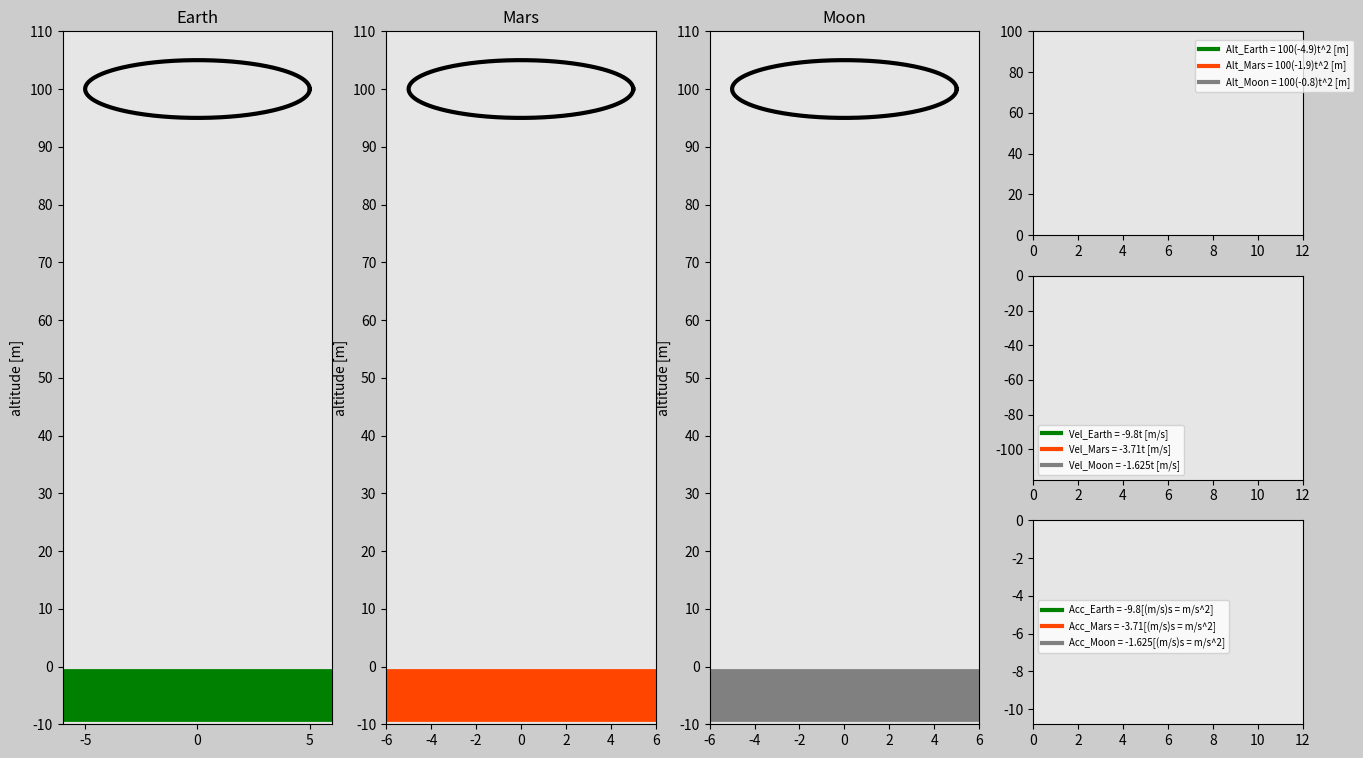

Write Python code to recreate this figure.
import matplotlib.pyplot as plt
import matplotlib.gridspec as gridspec
import matplotlib.animation as animation
import numpy as np

# time array
t0 = 0
t_end = 12
dt = 0.02
t = np.arange(t0, t_end+dt, dt)


# gravitational accelerations
g_earth = -9.8 # [m/s^2]
g_mars = -3.71
g_moon = -1.625

# position y arrays
n = 2
y_i = 100 # [m]
y_earth = y_i + 0.5*g_earth*t**n
y_mars = y_i + 0.5*g_mars*t**n
y_moon = y_i + 0.5*g_moon*t**n



# velocity y arrays
y_earth_velocity= n*0.5*g_earth*t**(n-1)
y_mars_velocity= n*0.5*g_mars*t**(n-1)
y_moon_velocity= n*0.5*g_moon*t**(n-1)


# acceleration y arrays
y_earth_acceleration = (n-1)*g_earth*t**(n-2)
y_mars_acceleration = (n-1)*g_mars*t**(n-2)
y_moon_acceleration = (n-1)*g_moon*t**(n-2)



# create circles
def create_circle(r):
    degrees=np.arange(0,361,1)
    radians=degrees*np.pi/180
    sphere_x = r*np.cos(radians)
    sphere_y = r*np.sin(radians)
    return sphere_x, sphere_y

radius = 5 # [meters]
sphere_x_earth, sphere_y_earth = create_circle(radius)
sphere_x_mars, sphere_y_mars = create_circle(radius)
sphere_x_moon, sphere_y_moon = create_circle(radius)

'''
        ANIMATION
'''

frame_amount = len(t)
width_ratio = 1.2
y_f = -10  # [m]
dy = 10 # [m]

def update_plot(num):
    if(y_earth[num] >= radius):
        sphere_earth.set_data(sphere_x_earth, sphere_y_earth+y_earth[num])
        alt_E.set_data(t[0:num], y_earth[0:num])
        vel_E.set_data(t[0:num], y_earth_velocity[0:num])
        acc_E.set_data(t[0:num], y_earth_acceleration[0:num])

    if(y_mars[num] >= radius):
        sphere_mars.set_data(sphere_x_mars, sphere_y_mars+y_mars[num])
        alt_M.set_data(t[0:num], y_mars[0:num])
        vel_M.set_data(t[0:num], y_mars_velocity[0:num])
        acc_M.set_data(t[0:num], y_mars_acceleration[0:num])

    if(y_moon[num] >= radius):
        sphere_moon.set_data(sphere_x_moon, sphere_y_moon+y_moon[num])
        alt_Moon.set_data(t[0:num], y_moon[0:num])
        vel_Moon.set_data(t[0:num], y_moon_velocity[0:num])
        acc_Moon.set_data(t[0:num], y_moon_acceleration[0:num])

    return sphere_earth, alt_E, vel_E, acc_E, sphere_moon, acc_E, alt_M, vel_M,\
            sphere_moon, alt_Moon, acc_Moon, vel_Moon


# figure properties
fig = plt.figure(figsize=(16,9), dpi=120, facecolor=(0.8,0.8,0.8))
gs = gridspec.GridSpec(3,4)


# create object for earth
ax0 = fig.add_subplot(gs[:,0], facecolor=(0.9,0.9,0.9))
sphere_earth,=ax0.plot([],[],'k',linewidth=3)
land_Earth=ax0.plot([-radius*width_ratio, radius*width_ratio], [-5,-5],'g', linewidth=38)
plt.xlim(-radius*width_ratio, radius*width_ratio)
plt.ylim(y_f, y_i+dy)
plt.xticks(np.arange(-radius, radius+1, radius))
plt.yticks(np.arange(y_f, y_i+2*dy, dy))
plt.ylabel('altitude [m]')
plt.title('Earth')


# create object for mars
ax1 = fig.add_subplot(gs[:,1], facecolor=(0.9,0.9,0.9))
sphere_mars,=ax1.plot([],[],'k', linewidth=3)
land_Mars=ax1.plot([-radius*width_ratio, radius*width_ratio], [-5,-5],'orangered', linewidth=38)
plt.xlim(-radius*width_ratio, radius*width_ratio)
plt.ylim(y_f, y_i+dy)
plt.yticks(np.arange(y_f, y_i+2*dy, dy))
plt.ylabel('altitude [m]')
plt.title('Mars')


# create obejct for moon
ax2 = fig.add_subplot(gs[:,2], facecolor=(0.9,0.9,0.9))
sphere_moon,=ax2.plot([],[],'k', linewidth=3)
land_Moon=ax2.plot([-radius*width_ratio, radius*width_ratio], [-5,-5],'gray', linewidth=38)
plt.xlim(-radius*width_ratio, radius*width_ratio)
plt.ylim(y_f, y_i+dy)
plt.yticks(np.arange(y_f, y_i+2*dy, dy))
plt.ylabel('altitude [m]')
plt.title('Moon')

# create position function
ax3=fig.add_subplot(gs[0,3], facecolor=(0.9,0.9,0.9))
alt_E,=ax3.plot([],[],'g', label='Alt_Earth = '+str(y_i)+'('+str(round(g_earth/2,1))+')t^'+str(n)+' [m]', linewidth=3)
alt_M,=ax3.plot([],[],'orangered', label='Alt_Mars = '+str(y_i)+'('+str(round(g_mars/2,1))+')t^'+str(n)+' [m]', linewidth=3)
alt_Moon,=ax3.plot([],[],'gray', label='Alt_Moon = '+str(y_i)+'('+str(round(g_moon/2,1))+')t^'+str(n)+' [m]', linewidth=3)
plt.xlim(0, t_end)
plt.ylim(0, y_i)
plt.legend(loc=(0.6,0.7), fontsize='x-small')


# Create velocity function
ax4=fig.add_subplot(gs[1,3], facecolor=(0.9,0.9,0.9))
vel_E,=ax4.plot([],[],'g', linewidth=3, label='Vel_Earth = '+str(g_earth)+'t [m/s]')
vel_M,=ax4.plot([],[],'orangered', linewidth=3, label='Vel_Mars = '+str(g_mars)+'t [m/s]')
vel_Moon,=ax4.plot([],[],'gray', linewidth=3, label='Vel_Moon = '+str(g_moon)+'t [m/s]')
plt.xlim(0,t_end)
plt.ylim(y_earth_velocity[-1], 0)
plt.legend(loc='lower left', fontsize='x-small')

# create acceleration function

ax5=fig.add_subplot(gs[2,3], facecolor=(0.9,0.9,0.9))
acc_E,=ax5.plot([],[],'g',linewidth=3,label='Acc_Earth = '+str(g_earth)+'[(m/s)s = m/s^2]')
acc_M,=ax5.plot([],[],'orangered',linewidth=3,label='Acc_Mars = '+str(g_mars)+'[(m/s)s = m/s^2]')
acc_Moon,=ax5.plot([],[],'gray',linewidth=3,label='Acc_Moon = '+str(g_moon)+'[(m/s)s = m/s^2]')
plt.xlim(0,t_end)
plt.ylim(g_earth-1,0)
plt.legend(loc=(0.02,0.35), fontsize='x-small')


free_fall=animation.FuncAnimation(fig, update_plot, frame_amount, interval=20, 
                                    repeat=True, blit=True)

plt.show()
